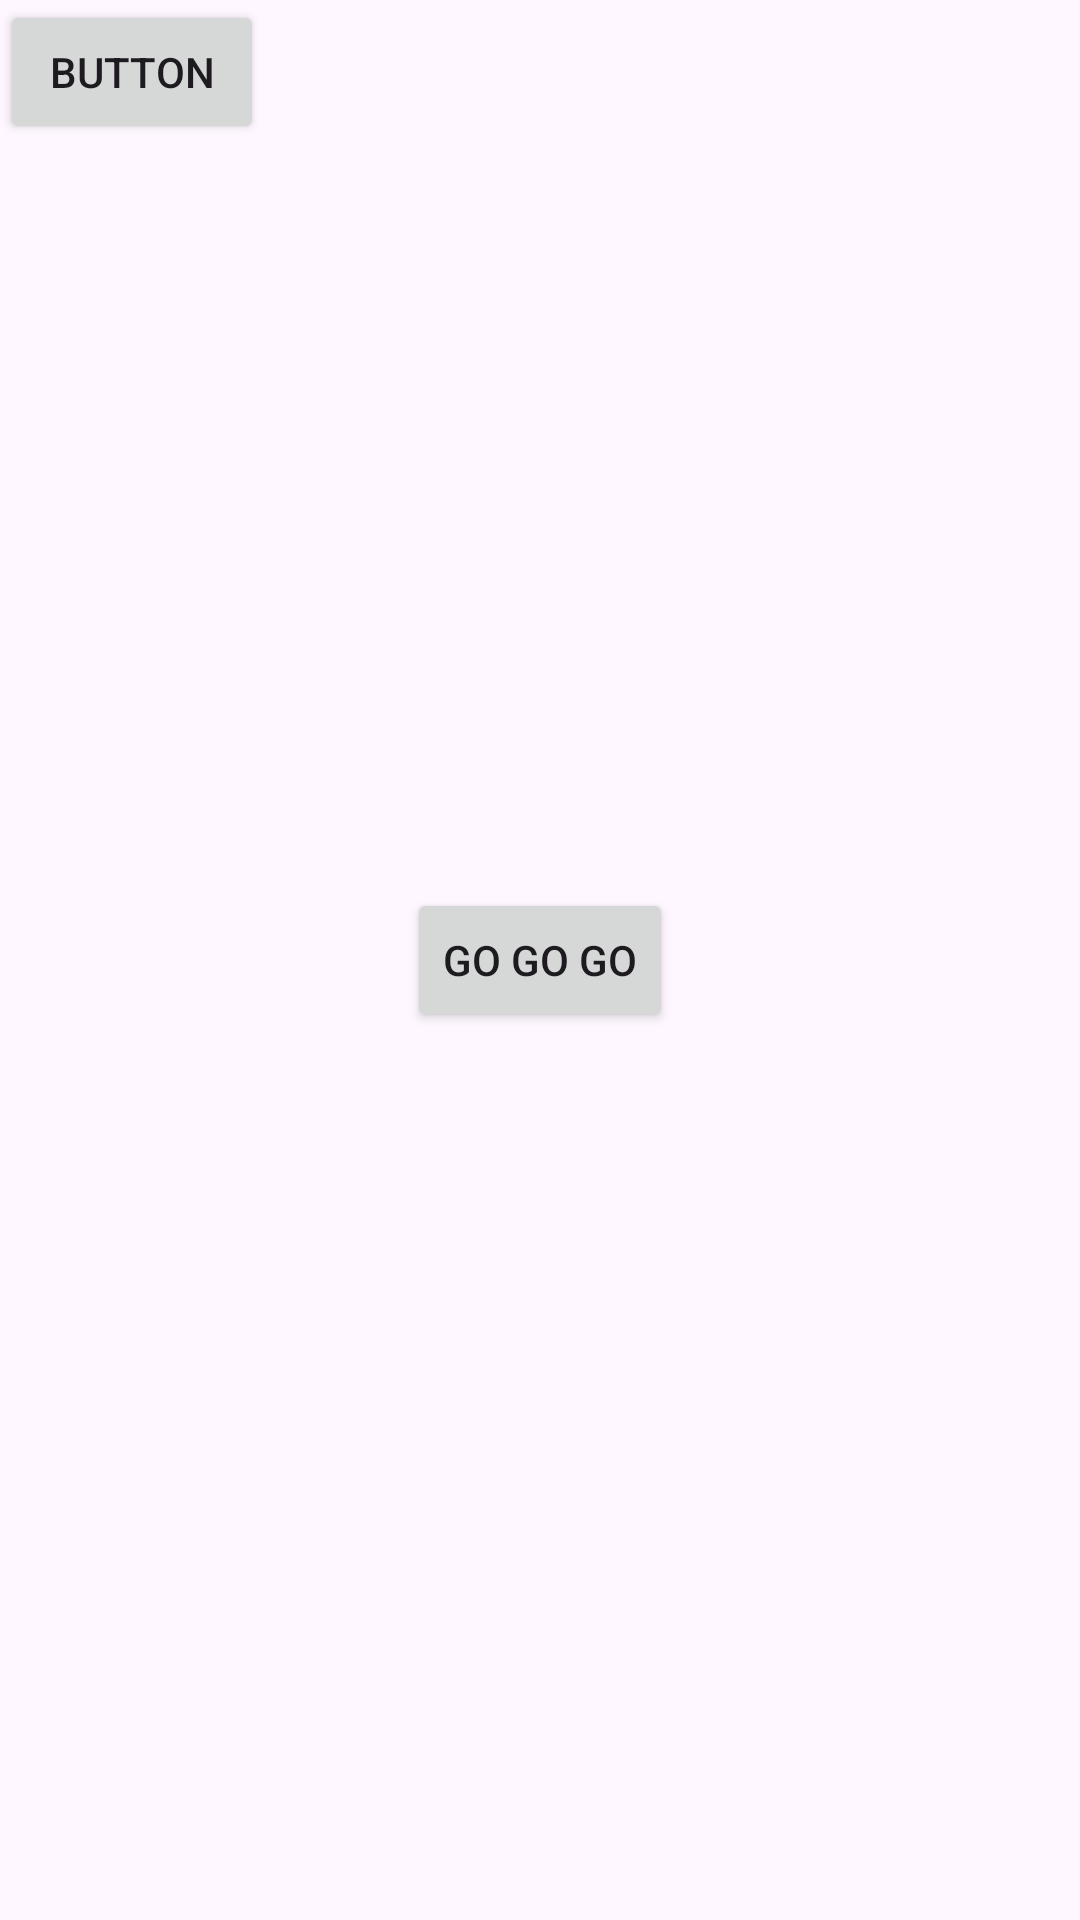

Reconstruct the res/layout file that produces this screen, plus the resources it refers to.
<!-- AndroidManifest.xml: application theme Theme.Photoeditor -->
<!-- res/layout/activity_vector_editor.xml -->
<?xml version="1.0" encoding="utf-8"?>
<androidx.constraintlayout.widget.ConstraintLayout xmlns:android="http://schemas.android.com/apk/res/android"
    xmlns:app="http://schemas.android.com/apk/res-auto"
    xmlns:tools="http://schemas.android.com/tools"
    android:id="@+id/main"
    android:layout_width="match_parent"
    android:layout_height="match_parent"
    tools:context=".Filter.VectorEditor">

    <Button
        android:id="@+id/button"
        android:layout_width="wrap_content"
        android:layout_height="wrap_content"
        android:text="Go go go"
        app:layout_constraintBottom_toBottomOf="parent"
        app:layout_constraintEnd_toEndOf="parent"
        app:layout_constraintStart_toStartOf="parent"
        app:layout_constraintTop_toBottomOf="@+id/canvasId" />

    <ImageView
        android:id="@+id/canvasId"
        android:layout_width="wrap_content"
        android:layout_height="wrap_content"
        tools:layout_editor_absoluteX="141dp"
        tools:layout_editor_absoluteY="289dp"
        tools:srcCompat="@tools:sample/avatars" />

    <Button
        android:id="@+id/backButton"
        android:layout_width="wrap_content"
        android:layout_height="wrap_content"
        android:text="Button"
        tools:layout_editor_absoluteX="15dp"
        tools:layout_editor_absoluteY="16dp" />

</androidx.constraintlayout.widget.ConstraintLayout>
<!-- resources referenced by this layout -->
<resources>
  <style name="Theme.Photoeditor" parent="Base.Theme.Photoeditor" />
  <style name="Base.Theme.Photoeditor" parent="Theme.Material3.DayNight.NoActionBar">
          
          
      </style>
</resources>
